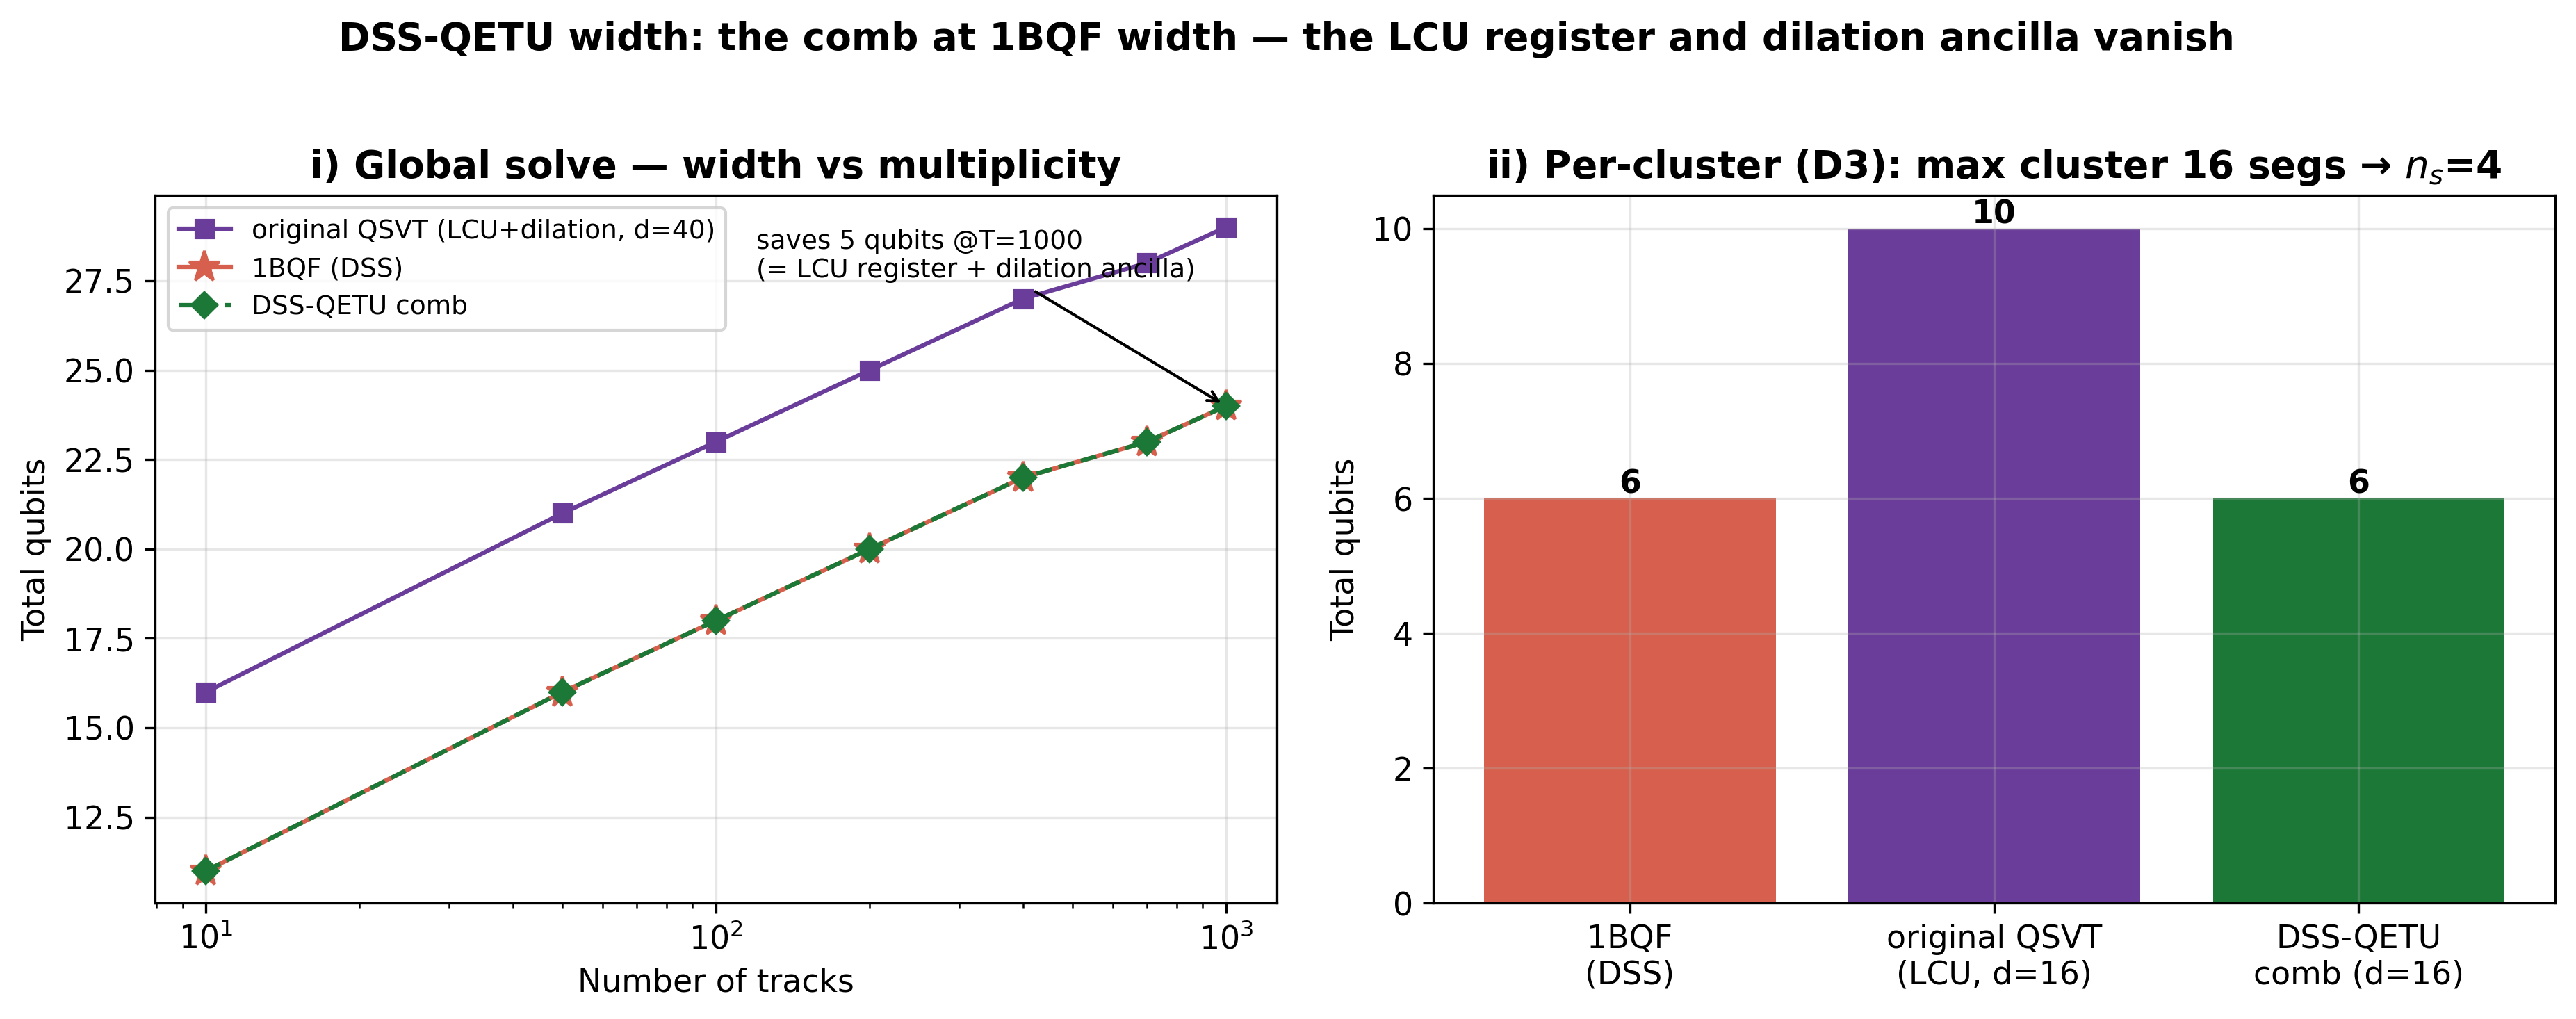

The file beside this chart, header and first rows:
T, n_s, QSVT_LCU, BQF_1, DSS_QETU, saved_vs_LCU, saved_vs_1BQF
10, 9, 16, 11, 11, 5, 0
50, 14, 21, 16, 16, 5, 0
100, 16, 23, 18, 18, 5, 0
200, 18, 25, 20, 20, 5, 0
400, 20, 27, 22, 22, 5, 0
700, 21, 28, 23, 23, 5, 0
1000, 22, 29, 24, 24, 5, 0
